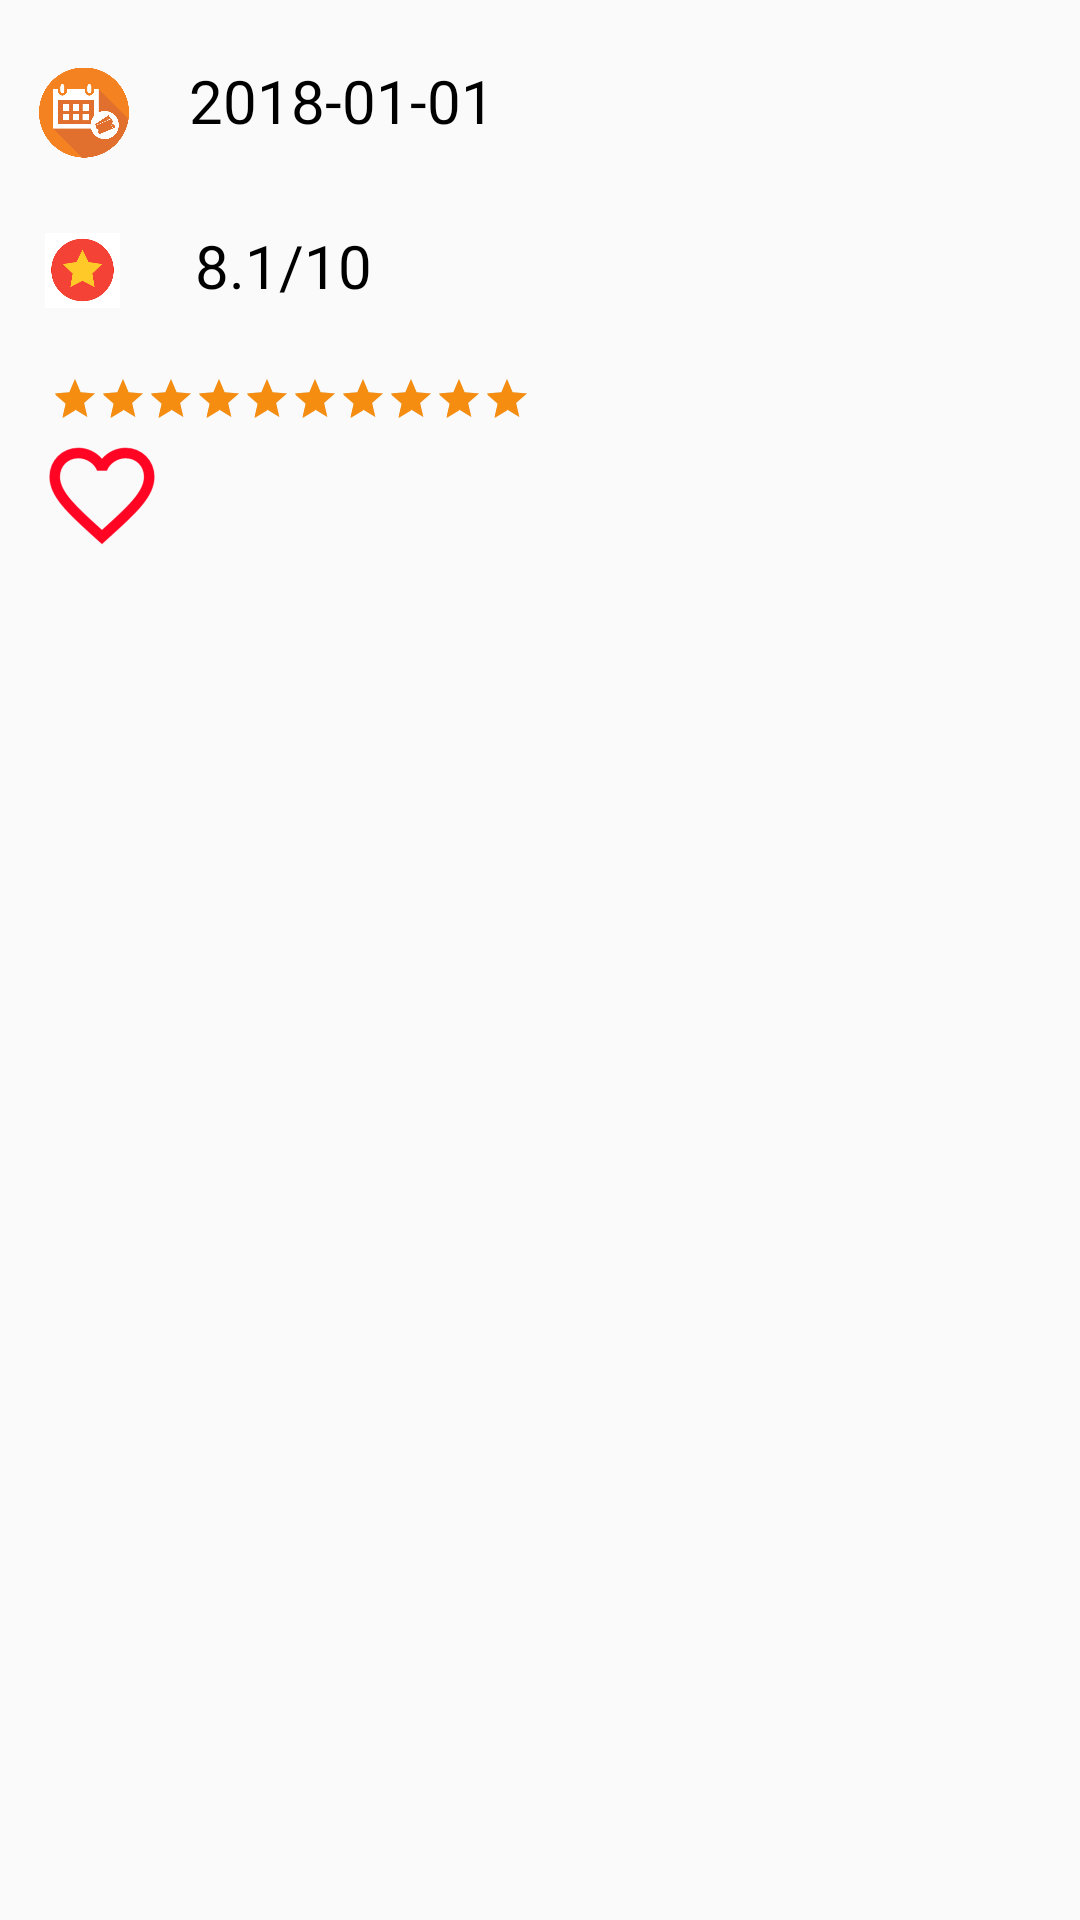

Reconstruct the res/layout file that produces this screen, plus the resources it refers to.
<!-- AndroidManifest.xml: application theme AppTheme -->
<!-- res/layout/detail.xml -->
<?xml version="1.0" encoding="utf-8"?>
<LinearLayout
    xmlns:android="http://schemas.android.com/apk/res/android"
    android:layout_width="wrap_content"
    android:layout_height="wrap_content"
    android:padding="10dp">

        <ImageView
            android:layout_width="wrap_content"
            android:layout_height="wrap_content"
            android:id="@+id/posterImageView"
            android:scaleType="fitXY"/>
        <LinearLayout
            android:layout_width="wrap_content"
            android:layout_height="wrap_content"
            android:orientation="vertical">
            <LinearLayout
                android:layout_width="wrap_content"
                android:layout_height="wrap_content">

                <ImageView
                    android:layout_width="30dp"
                    android:layout_height="55dp"
                    android:src="@drawable/date"
                    android:layout_marginLeft="3dp"/>
                <TextView
                    android:layout_width="wrap_content"
                    android:layout_height="wrap_content"
                    android:id="@+id/releaseDate"
                    android:layout_marginTop="10dp"
                    android:text="@string/release_date"
                    android:textColor="#000000"
                    android:layout_marginLeft="20dp"
                    android:layout_marginStart="20dp"
                    android:textSize="20sp"/>
            </LinearLayout>
            <LinearLayout
                android:layout_width="wrap_content"
                android:layout_height="wrap_content">
                <ImageView
                    android:layout_width="35dp"
                    android:layout_height="50dp"
                    android:padding="5dp"
                    android:src="@drawable/star1" />

                <TextView
                    android:layout_width="wrap_content"
                    android:layout_height="wrap_content"
                    android:id="@+id/ratingTextView"
                    android:layout_marginTop="10dp"
                    android:layout_marginLeft="20dp"
                    android:layout_marginStart="20dp"
                    android:text="8.1/10"
                    android:textColor="#000000"
                    android:textSize="20sp"/>
            </LinearLayout>
            <RatingBar
                android:layout_width="wrap_content"
                android:layout_height="wrap_content"
                android:id="@+id/rating"
                style="@style/Widget.AppCompat.RatingBar.Small"
                android:layout_marginLeft="7dp"
                android:numStars="10"
                android:isIndicator="true"
                android:stepSize="0.25"
                android:layout_marginTop="10dp"
                android:rating="10.0"
                />
            <LinearLayout
                android:layout_width="wrap_content"
                android:layout_height="wrap_content">
             <ImageView
                 android:id="@+id/fav_icon"
                 android:layout_width="wrap_content"
                 android:layout_height="wrap_content"
                 android:src="@mipmap/unfav"
                 />
             <TextView
                 android:id="@+id/about_fav"
                 android:layout_width="wrap_content"
                 android:layout_height="wrap_content"
                 android:textColor="#000000"
                 android:textSize="15sp"
                 android:layout_marginTop="13dp"
                 />
            </LinearLayout>
        </LinearLayout>

</LinearLayout>
<!-- resources referenced by this layout -->
<resources>
  <!-- drawable date: png bitmap (drawable, 18723 bytes) -->
  <!-- drawable star1: png bitmap (drawable, 3151 bytes) -->
  <!-- mipmap unfav: png bitmap (mipmap-hdpi, 1315 bytes) -->
  <string name="release_date">2018-01-01</string>
  <style name="AppTheme" parent="Theme.AppCompat.Light.DarkActionBar">
          
          <item name="colorPrimary">@color/colorPrimary</item>
          <item name="colorPrimaryDark">@color/colorPrimaryDark</item>
          <item name="colorAccent">@color/colorAccent</item>
      </style>
  <color name="colorPrimary">#212121</color>
  <color name="colorPrimaryDark">#232323</color>
  <color name="colorAccent">#f58e10</color>
</resources>
